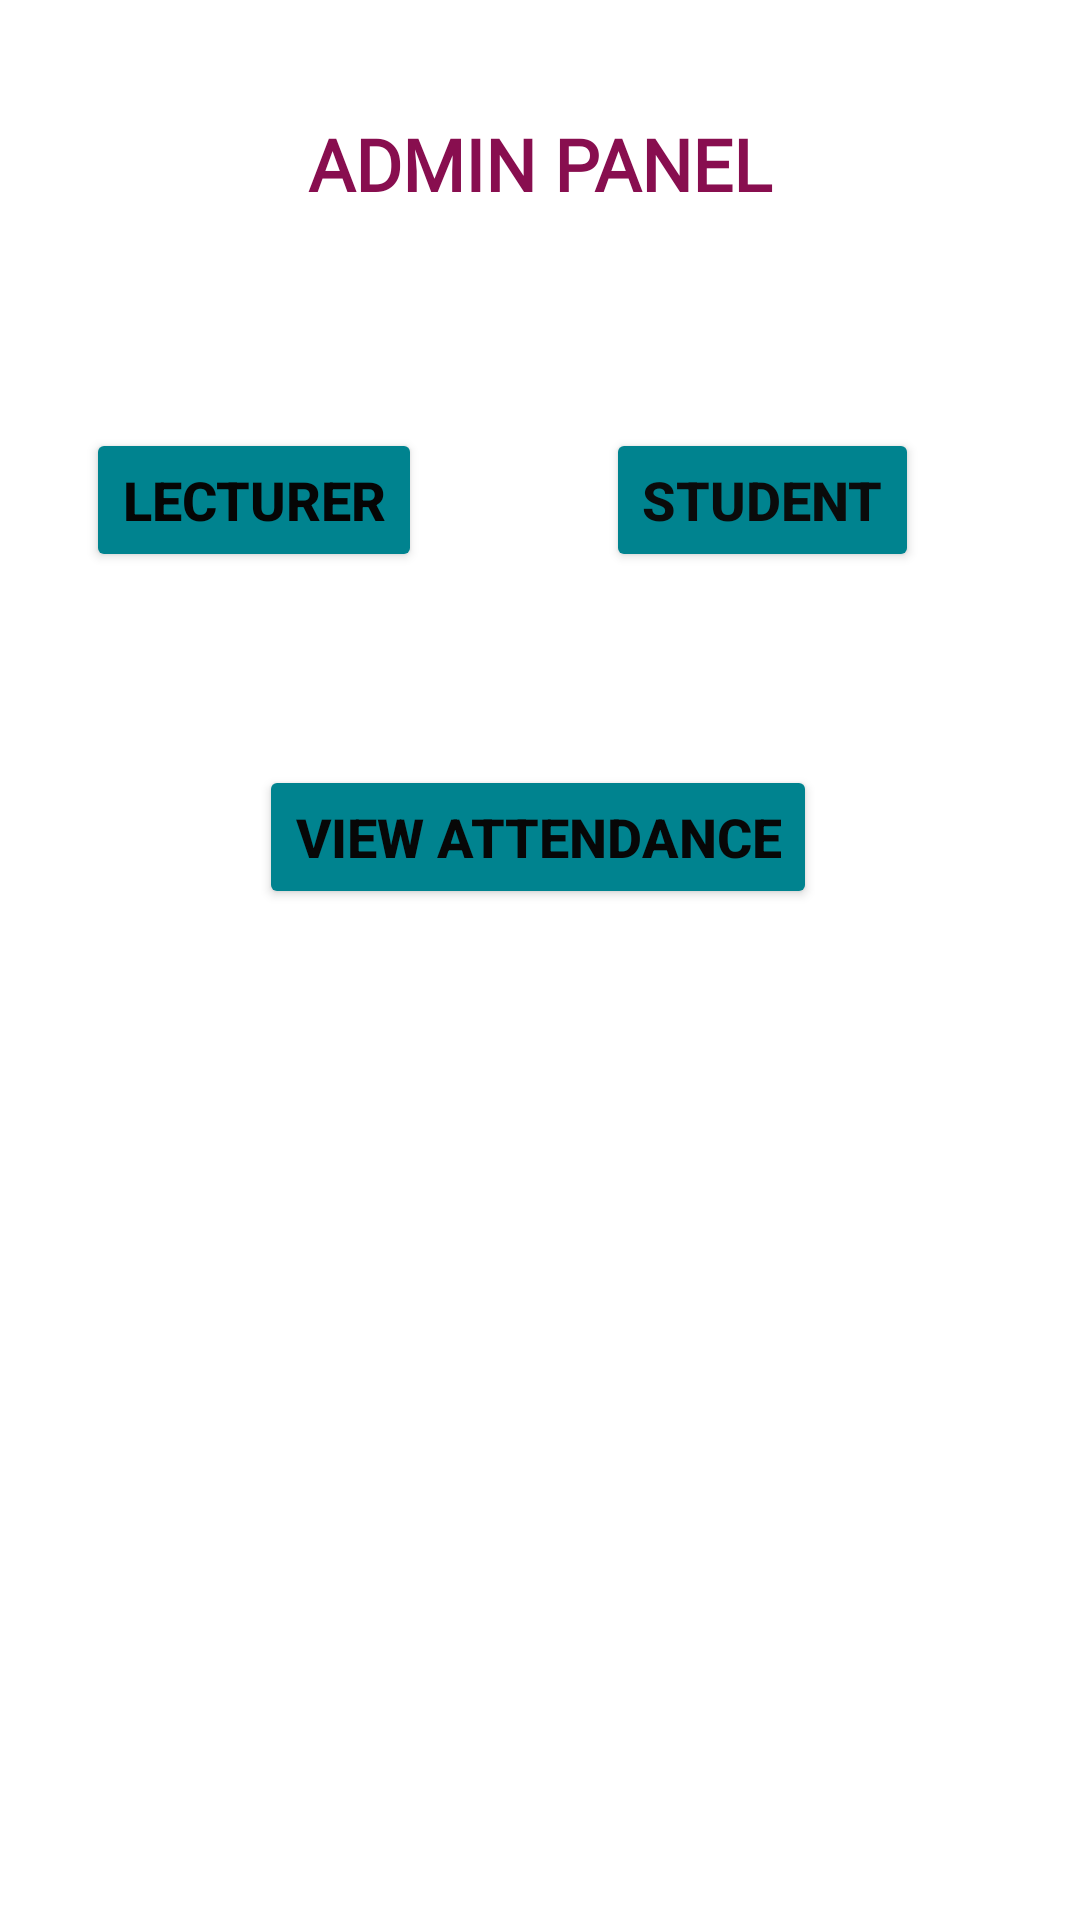

Produce the Android XML layout that renders to this screen, including the resource entries it uses.
<!-- AndroidManifest.xml: application theme Theme.Attendance -->
<!-- res/layout/activity_home_screen_admin.xml -->
<?xml version="1.0" encoding="utf-8"?>

<androidx.constraintlayout.widget.ConstraintLayout xmlns:android="http://schemas.android.com/apk/res/android"
    xmlns:app="http://schemas.android.com/apk/res-auto"
    xmlns:tools="http://schemas.android.com/tools"
    android:layout_width="match_parent"
    android:layout_height="match_parent"
    android:background="@drawable/b2"
    tools:context=".HomeScreenAdmin">

    <TextView
        android:id="@+id/textViewAdminPanel"
        android:layout_width="wrap_content"
        android:layout_height="wrap_content"
        android:fontFamily="@font/shrikhand"
        android:text="ADMIN PANEL"
        android:textColor="#880E4F"
        android:textSize="24sp"
        android:textStyle="bold"
        app:layout_constraintBottom_toBottomOf="parent"
        app:layout_constraintEnd_toEndOf="parent"
        app:layout_constraintStart_toStartOf="parent"
        app:layout_constraintTop_toTopOf="parent"
        app:layout_constraintVertical_bias="0.063" />

    <Button
        android:id="@+id/btnLecturer"
        android:layout_width="wrap_content"
        android:layout_height="wrap_content"
        android:text="Lecturer"
        android:textColor="#050505"
        android:textSize="18sp"
        android:textStyle="bold"
        app:backgroundTint="#00838F"
        app:layout_constraintBottom_toBottomOf="parent"
        app:layout_constraintEnd_toEndOf="parent"
        app:layout_constraintHorizontal_bias="0.115"
        app:layout_constraintStart_toStartOf="parent"
        app:layout_constraintTop_toTopOf="parent"
        app:layout_constraintVertical_bias="0.241"
        app:strokeColor="#FA7878" />

    <Button
        android:id="@+id/btnStudent"
        android:layout_width="wrap_content"
        android:layout_height="wrap_content"
        android:text="Student"
        android:textColor="#0A0B0B"
        android:textSize="18sp"
        android:textStyle="bold"
        app:backgroundTint="#00838F"
        app:layout_constraintBottom_toBottomOf="parent"
        app:layout_constraintEnd_toEndOf="parent"
        app:layout_constraintHorizontal_bias="0.79"
        app:layout_constraintStart_toStartOf="parent"
        app:layout_constraintTop_toTopOf="parent"
        app:layout_constraintVertical_bias="0.241" />

    <Button
        android:id="@+id/btnViewAttendance"
        android:layout_width="wrap_content"
        android:layout_height="wrap_content"
        android:layout_marginStart="118dp"
        android:layout_marginLeft="118dp"
        android:layout_marginEnd="118dp"
        android:layout_marginRight="118dp"
        android:text="View Attendance"
        android:textColor="#070707"
        android:textSize="18sp"
        android:textStyle="bold"
        app:backgroundTint="#00838F"
        app:layout_constraintBottom_toBottomOf="parent"
        app:layout_constraintEnd_toEndOf="parent"
        app:layout_constraintHorizontal_bias="0.512"
        app:layout_constraintStart_toStartOf="parent"
        app:layout_constraintTop_toTopOf="parent"
        app:layout_constraintVertical_bias="0.431" />
</androidx.constraintlayout.widget.ConstraintLayout>
<!-- resources referenced by this layout -->
<resources>
  <style name="Theme.Attendance" parent="Theme.MaterialComponents.DayNight.DarkActionBar">
          
          <item name="colorPrimary">@color/purple_500</item>
          <item name="colorPrimaryVariant">@color/purple_700</item>
          <item name="colorOnPrimary">@color/white</item>
          
          <item name="colorSecondary">@color/teal_200</item>
          <item name="colorSecondaryVariant">@color/teal_700</item>
          <item name="colorOnSecondary">@color/black</item>
          
          <item name="android:statusBarColor" tools:targetApi="l">?attr/colorPrimaryVariant</item>
          
      </style>
  <!-- not gathered from this repository: default colours our renderer supplied (Android Studio template values) -->
  <color name="purple_500">#FF6200EE</color>
  <color name="purple_700">#FF3700B3</color>
  <color name="teal_200">#FF03DAC5</color>
  <color name="teal_700">#FF018786</color>
  <color name="black">#FF000000</color>
  <color name="white">#FFFFFFFF</color>
</resources>
